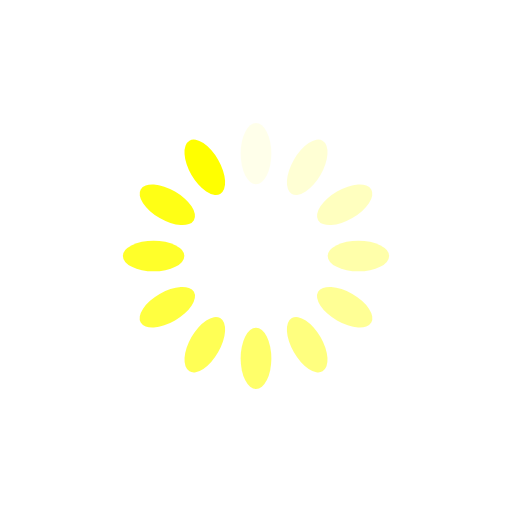
t = 0.00 s
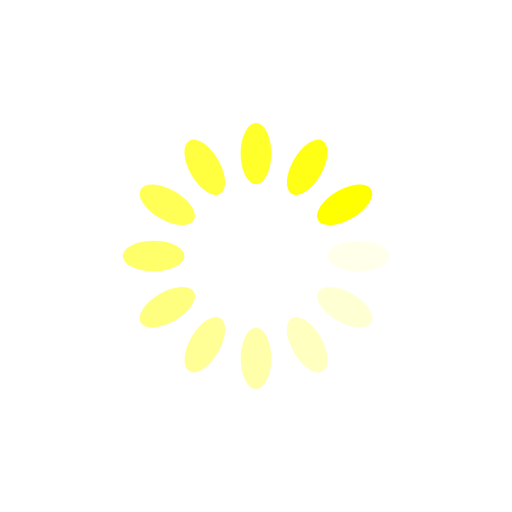
t = 0.25 s
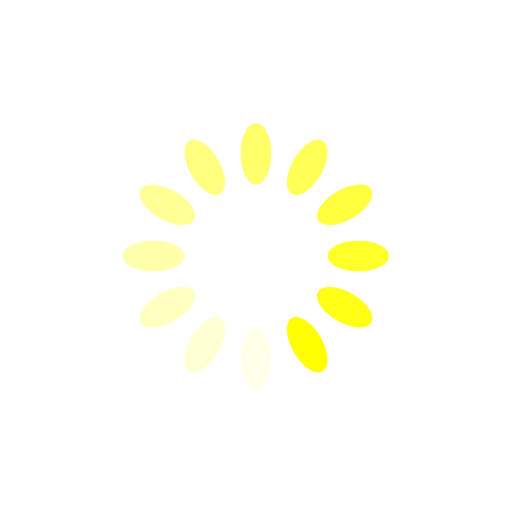
t = 0.50 s
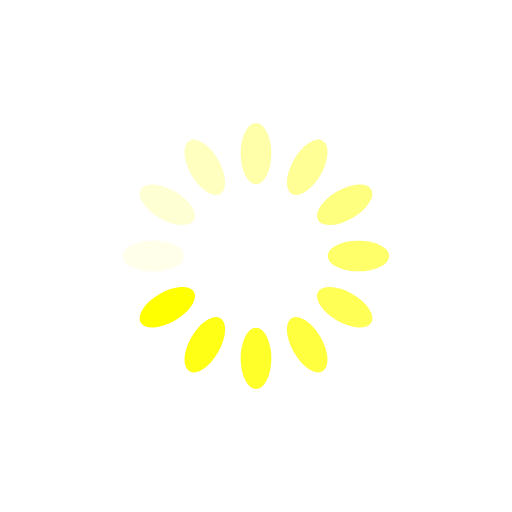
t = 0.75 s

The animated SVG that drew these frames (rendered in a browser with its animation timeline set to each time). Animation: 12 SMIL elements (animate=12); one cycle of 1.00 s, repeats indefinitely.

<?xml version="1.0" encoding="utf-8"?>
<svg xmlns="http://www.w3.org/2000/svg" xmlns:xlink="http://www.w3.org/1999/xlink" style="margin: auto; background: none; display: block; shape-rendering: auto;" width="200px" height="200px" viewBox="0 0 100 100" preserveAspectRatio="xMidYMid">
<g transform="rotate(0 50 50)">
  <rect x="47" y="24" rx="3" ry="6" width="6" height="12" fill="#ffff00">
    <animate attributeName="opacity" values="1;0" keyTimes="0;1" dur="1s" begin="-0.9166666666666666s" repeatCount="indefinite"></animate>
  </rect>
</g><g transform="rotate(30 50 50)">
  <rect x="47" y="24" rx="3" ry="6" width="6" height="12" fill="#ffff00">
    <animate attributeName="opacity" values="1;0" keyTimes="0;1" dur="1s" begin="-0.8333333333333334s" repeatCount="indefinite"></animate>
  </rect>
</g><g transform="rotate(60 50 50)">
  <rect x="47" y="24" rx="3" ry="6" width="6" height="12" fill="#ffff00">
    <animate attributeName="opacity" values="1;0" keyTimes="0;1" dur="1s" begin="-0.75s" repeatCount="indefinite"></animate>
  </rect>
</g><g transform="rotate(90 50 50)">
  <rect x="47" y="24" rx="3" ry="6" width="6" height="12" fill="#ffff00">
    <animate attributeName="opacity" values="1;0" keyTimes="0;1" dur="1s" begin="-0.6666666666666666s" repeatCount="indefinite"></animate>
  </rect>
</g><g transform="rotate(120 50 50)">
  <rect x="47" y="24" rx="3" ry="6" width="6" height="12" fill="#ffff00">
    <animate attributeName="opacity" values="1;0" keyTimes="0;1" dur="1s" begin="-0.5833333333333334s" repeatCount="indefinite"></animate>
  </rect>
</g><g transform="rotate(150 50 50)">
  <rect x="47" y="24" rx="3" ry="6" width="6" height="12" fill="#ffff00">
    <animate attributeName="opacity" values="1;0" keyTimes="0;1" dur="1s" begin="-0.5s" repeatCount="indefinite"></animate>
  </rect>
</g><g transform="rotate(180 50 50)">
  <rect x="47" y="24" rx="3" ry="6" width="6" height="12" fill="#ffff00">
    <animate attributeName="opacity" values="1;0" keyTimes="0;1" dur="1s" begin="-0.4166666666666667s" repeatCount="indefinite"></animate>
  </rect>
</g><g transform="rotate(210 50 50)">
  <rect x="47" y="24" rx="3" ry="6" width="6" height="12" fill="#ffff00">
    <animate attributeName="opacity" values="1;0" keyTimes="0;1" dur="1s" begin="-0.3333333333333333s" repeatCount="indefinite"></animate>
  </rect>
</g><g transform="rotate(240 50 50)">
  <rect x="47" y="24" rx="3" ry="6" width="6" height="12" fill="#ffff00">
    <animate attributeName="opacity" values="1;0" keyTimes="0;1" dur="1s" begin="-0.25s" repeatCount="indefinite"></animate>
  </rect>
</g><g transform="rotate(270 50 50)">
  <rect x="47" y="24" rx="3" ry="6" width="6" height="12" fill="#ffff00">
    <animate attributeName="opacity" values="1;0" keyTimes="0;1" dur="1s" begin="-0.16666666666666666s" repeatCount="indefinite"></animate>
  </rect>
</g><g transform="rotate(300 50 50)">
  <rect x="47" y="24" rx="3" ry="6" width="6" height="12" fill="#ffff00">
    <animate attributeName="opacity" values="1;0" keyTimes="0;1" dur="1s" begin="-0.08333333333333333s" repeatCount="indefinite"></animate>
  </rect>
</g><g transform="rotate(330 50 50)">
  <rect x="47" y="24" rx="3" ry="6" width="6" height="12" fill="#ffff00">
    <animate attributeName="opacity" values="1;0" keyTimes="0;1" dur="1s" begin="0s" repeatCount="indefinite"></animate>
  </rect>
</g>
<!-- [ldio] generated by https://loading.io/ --></svg>
